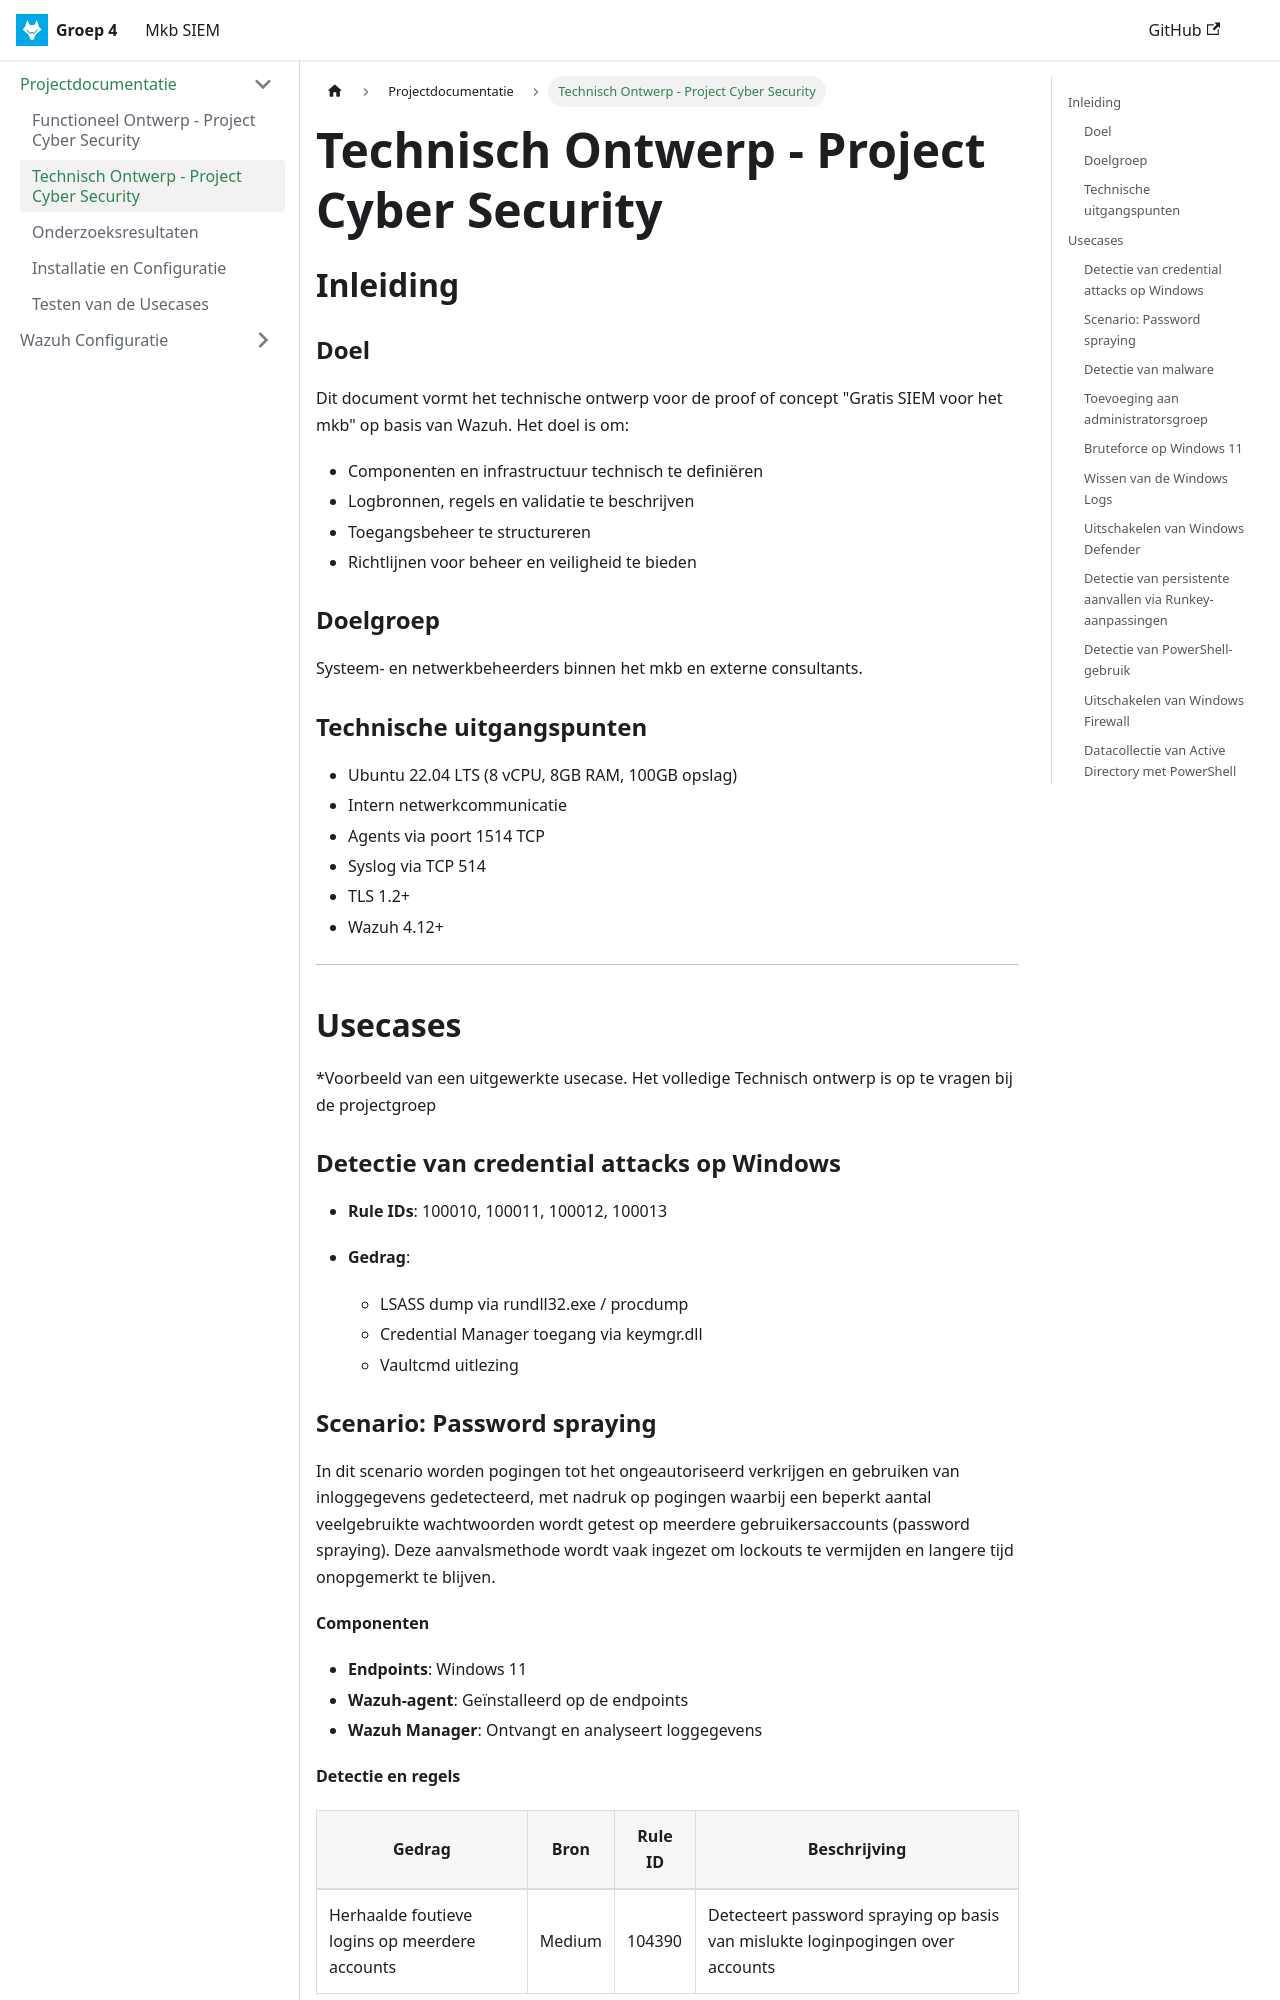

repository: Project-Cybersecurity-HVA/documentation · page: docs/technisch_ontwerp/index.html · generator: docusaurus

# Technisch Ontwerp - Project Cyber Security

## Inleiding

### Doel

Dit document vormt het technische ontwerp voor de proof of concept "Gratis SIEM voor het mkb" op basis van Wazuh. Het doel is om:

* Componenten en infrastructuur technisch te definiëren
* Logbronnen, regels en validatie te beschrijven
* Toegangsbeheer te structureren
* Richtlijnen voor beheer en veiligheid te bieden

### Doelgroep

Systeem- en netwerkbeheerders binnen het mkb en externe consultants.

### Technische uitgangspunten

* Ubuntu 22.04 LTS (8 vCPU, 8GB RAM, 100GB opslag)
* Intern netwerkcommunicatie
* Agents via poort 1514 TCP
* Syslog via TCP 514
* TLS 1.2+
* Wazuh 4.12+

---

## Usecases

*Voorbeeld van een uitgewerkte usecase. Het volledige Technisch ontwerp is op te vragen bij de projectgroep

### Detectie van credential attacks op Windows

* **Rule IDs**: 100010, 100011, 100012, 100013
* **Gedrag**:

  * LSASS dump via rundll32.exe / procdump
  * Credential Manager toegang via keymgr.dll
  * Vaultcmd uitlezing
